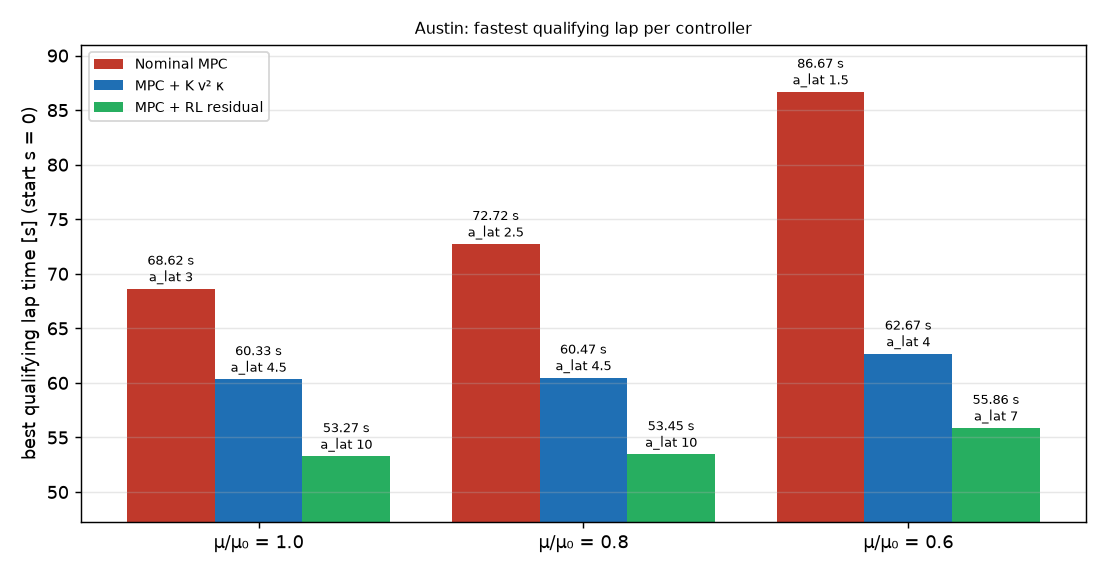

Values plotted in this chart, from the file beside it:
mu_scale, controller, best_a_lat, lap_time, max_ey, gap_s_vs_nominal
1.000, nominal, 3.000, 68.62, 0.165, 0.000
1.000, ff, 4.500, 60.33, 0.245, 8.290
1.000, residual, 10, 53.27, 0.235, 15.35
0.800, nominal, 2.500, 72.72, 0.176, 0.000
0.800, ff, 4.500, 60.47, 0.241, 12.25
0.800, residual, 10, 53.45, 0.332, 19.27
0.600, nominal, 1.500, 86.67, 0.146, 0.000
0.600, ff, 4.000, 62.67, 0.215, 24
0.600, residual, 7.000, 55.86, 0.261, 30.81
